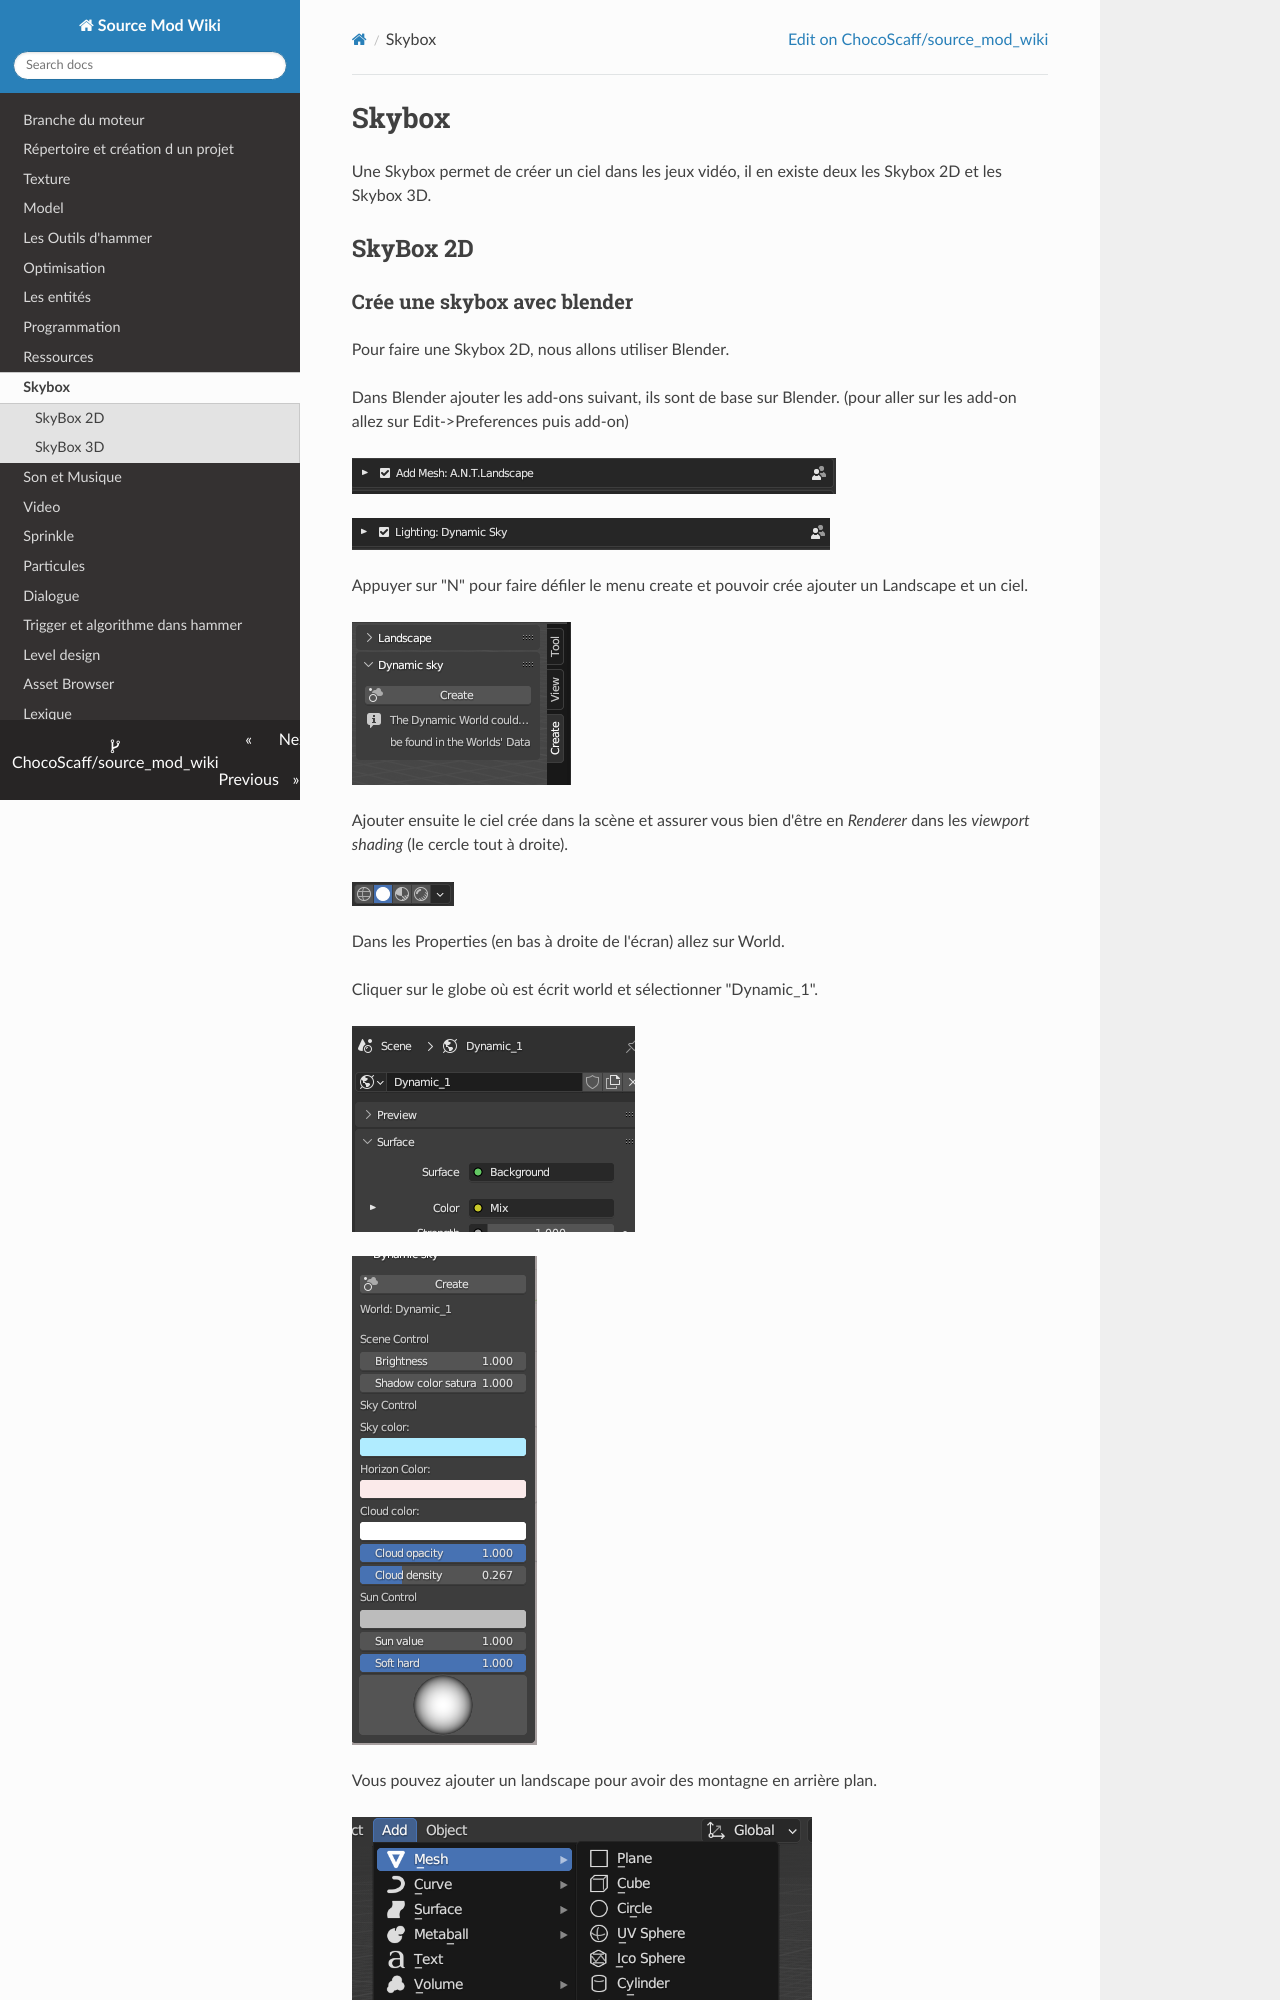

repository: ChocoScaff/source_mod_wiki · page: skybox/index.html · generator: mkdocs

# Skybox

Une Skybox permet de créer un ciel dans les jeux vidéo, il en existe deux les Skybox 2D et les Skybox 3D.

## SkyBox 2D


### Crée une skybox avec blender
Pour faire une Skybox 2D, nous allons utiliser Blender.

Dans Blender ajouter les add-ons suivant, ils sont de base sur Blender.
(pour aller sur les add-on allez sur Edit->Preferences puis add-on)

![](img/image108.png)

![](img/image109.png)

Appuyer sur "N" pour faire défiler le menu create et pouvoir crée ajouter un Landscape et un ciel.

![](img/image110.png)

Ajouter ensuite le ciel crée dans la scène et assurer vous bien d'être en *Renderer* dans les *viewport shading* (le cercle tout à droite).

![](img/image111.png)
